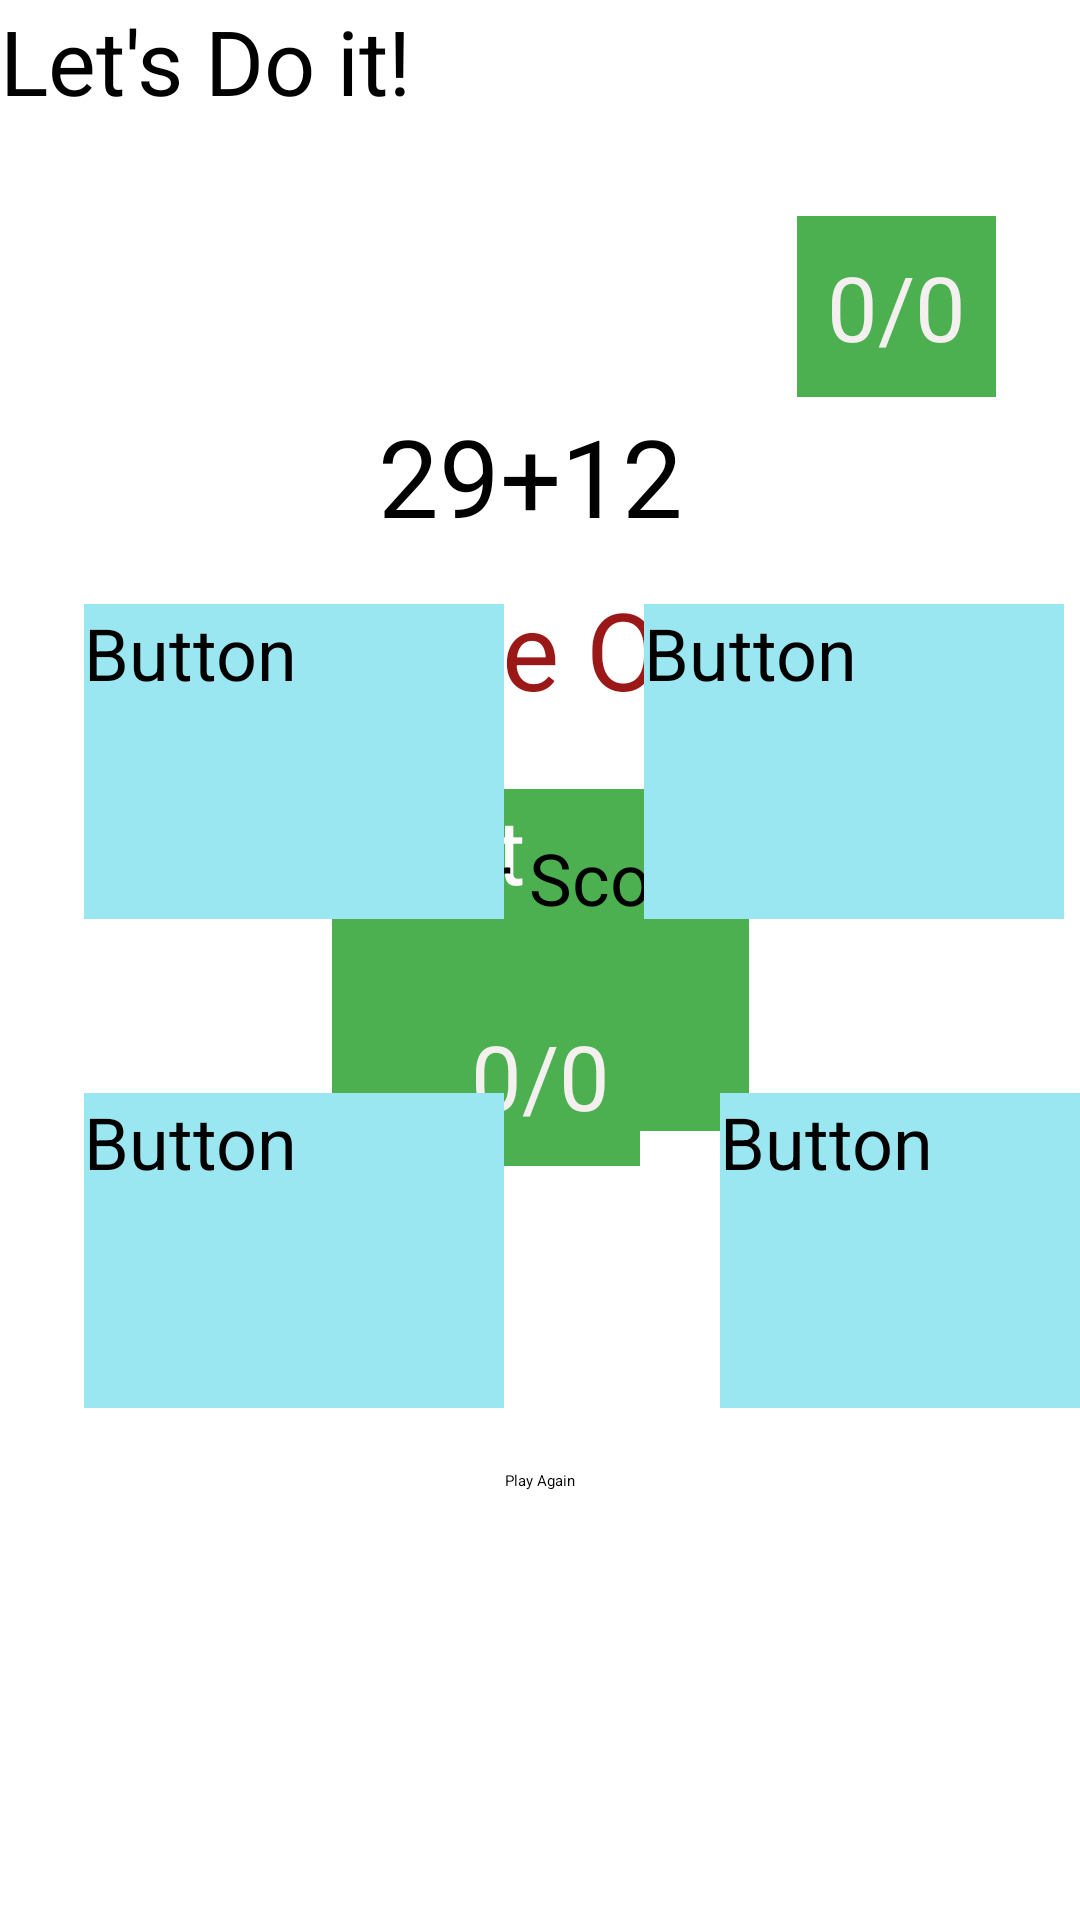

Write the Android layout XML for this screen, with the resource values it uses.
<!-- AndroidManifest.xml: application theme Theme.StudyApplication -->
<!-- res/layout/activity_main_quiz.xml -->
<?xml version="1.0" encoding="utf-8"?>
<androidx.constraintlayout.widget.ConstraintLayout xmlns:android="http://schemas.android.com/apk/res/android"
    xmlns:app="http://schemas.android.com/apk/res-auto"
    xmlns:tools="http://schemas.android.com/tools"
    android:layout_width="match_parent"
    android:layout_height="match_parent"
    tools:context=".MainActivity">

    <Button
        android:id="@+id/btnStart"
        android:layout_width="139dp"
        android:layout_height="114dp"
        android:background="#4CAF50"
        android:onClick="start"
        android:text="Start"
        android:textColor="#FFFEFE"
        android:textSize="30sp"
        app:layout_constraintBottom_toBottomOf="parent"
        app:layout_constraintEnd_toEndOf="parent"
        app:layout_constraintHorizontal_bias="0.5"
        app:layout_constraintStart_toStartOf="parent"
        app:layout_constraintTop_toTopOf="parent" />

    <androidx.constraintlayout.widget.ConstraintLayout
        android:id="@+id/lastUi"
        android:layout_width="match_parent"
        android:layout_height="match_parent"
        app:layout_constraintBottom_toBottomOf="parent"
        app:layout_constraintEnd_toEndOf="parent"
        app:layout_constraintStart_toStartOf="parent"
        app:layout_constraintTop_toTopOf="parent">

        <TextView
            android:id="@+id/FinalscoreTextView"
            android:layout_width="wrap_content"
            android:layout_height="wrap_content"
            android:layout_marginTop="46dp"
            android:layout_marginBottom="278dp"
            android:background="#4CAF50"
            android:padding="10dp"
            android:text="0/0"
            android:textColor="#F4F0F0"
            android:textSize="30sp"
            app:layout_constraintBottom_toBottomOf="parent"
            app:layout_constraintEnd_toEndOf="parent"
            app:layout_constraintHorizontal_bias="0.5"
            app:layout_constraintStart_toStartOf="parent"
            app:layout_constraintTop_toBottomOf="@+id/textView4" />

        <TextView
            android:id="@+id/textView3"
            android:layout_width="wrap_content"
            android:layout_height="wrap_content"
            android:layout_marginTop="192dp"
            android:text="- Game Over -"
            android:textColor="#9A1818"
            android:textSize="36sp"
            app:layout_constraintEnd_toEndOf="parent"
            app:layout_constraintHorizontal_bias="0.5"
            app:layout_constraintStart_toStartOf="parent"
            app:layout_constraintTop_toTopOf="parent" />

        <TextView
            android:id="@+id/textView4"
            android:layout_width="wrap_content"
            android:layout_height="wrap_content"
            android:layout_marginTop="36dp"
            android:text="Your Score"
            android:textSize="24sp"
            app:layout_constraintEnd_toEndOf="parent"
            app:layout_constraintHorizontal_bias="0.498"
            app:layout_constraintStart_toStartOf="parent"
            app:layout_constraintTop_toBottomOf="@+id/textView3" />

        <Button
            android:id="@+id/buttonPlayAgain"
            android:layout_width="wrap_content"
            android:layout_height="wrap_content"
            android:layout_marginTop="88dp"
            android:layout_marginBottom="143dp"
            android:onClick="playAgain"
            android:text="Play Again"
            app:layout_constraintBottom_toBottomOf="parent"
            app:layout_constraintEnd_toEndOf="parent"
            app:layout_constraintHorizontal_bias="0.5"
            app:layout_constraintStart_toStartOf="parent"
            app:layout_constraintTop_toBottomOf="@+id/scoreTextView"
            tools:ignore="UnknownId" />

        <TextView
            android:id="@+id/AlertTextView"
            android:layout_width="wrap_content"
            android:layout_height="wrap_content"
            android:text="Let's Do it!"
            android:textSize="30sp"
            tools:layout_editor_absoluteX="136dp"
            tools:layout_editor_absoluteY="621dp" />
    </androidx.constraintlayout.widget.ConstraintLayout>

    <androidx.constraintlayout.widget.ConstraintLayout
        android:id="@+id/quizUi"
        android:layout_width="match_parent"
        android:layout_height="match_parent"
        app:layout_constraintBottom_toBottomOf="parent"
        app:layout_constraintEnd_toEndOf="parent"
        app:layout_constraintHorizontal_bias="0.0"
        app:layout_constraintStart_toStartOf="parent"
        app:layout_constraintTop_toTopOf="parent"
        app:layout_constraintVertical_bias="0.0">

        <Button
            android:id="@+id/button0"
            android:layout_width="140dp"
            android:layout_height="105dp"
            android:layout_marginStart="28dp"
            android:layout_marginLeft="28dp"
            android:layout_marginTop="46dp"
            android:layout_marginBottom="29dp"
            android:background="#9BE7F1"
            android:onClick="optionSelect"
            android:tag="0"
            android:text="Button"
            android:textSize="24sp"
            app:layout_constraintBottom_toTopOf="@+id/button2"
            app:layout_constraintStart_toStartOf="parent"
            app:layout_constraintTop_toBottomOf="@+id/QuestionTextView" />

        <Button
            android:id="@+id/button1"
            android:layout_width="140dp"
            android:layout_height="105dp"
            android:layout_marginStart="240dp"
            android:layout_marginLeft="240dp"
            android:layout_marginTop="46dp"
            android:layout_marginEnd="31dp"
            android:layout_marginRight="31dp"
            android:layout_marginBottom="29dp"
            android:background="#9BE7F1"
            android:onClick="optionSelect"

            android:tag="1"
            android:text="Button"
            android:textSize="24sp"
            app:layout_constraintBottom_toTopOf="@+id/button3"
            app:layout_constraintEnd_toEndOf="parent"
            app:layout_constraintStart_toStartOf="parent"
            app:layout_constraintTop_toBottomOf="@+id/QuestionTextView" />

        <Button
            android:id="@+id/button2"
            android:layout_width="140dp"
            android:layout_height="105dp"
            android:layout_marginStart="28dp"
            android:layout_marginLeft="28dp"
            android:layout_marginTop="29dp"
            android:layout_marginEnd="72dp"
            android:layout_marginRight="72dp"
            android:layout_marginBottom="218dp"
            android:background="#9BE7F1"
            android:onClick="optionSelect"
            android:tag="2"
            android:text="Button"
            android:textSize="24sp"
            app:layout_constraintBottom_toBottomOf="parent"
            app:layout_constraintEnd_toStartOf="@+id/button3"
            app:layout_constraintHorizontal_bias="0.0"
            app:layout_constraintStart_toStartOf="parent"
            app:layout_constraintTop_toBottomOf="@+id/button0" />

        <Button
            android:id="@+id/button3"
            android:layout_width="140dp"
            android:layout_height="105dp"
            android:layout_marginStart="240dp"
            android:layout_marginLeft="240dp"
            android:layout_marginTop="29dp"
            android:layout_marginEnd="31dp"
            android:layout_marginRight="31dp"
            android:layout_marginBottom="218dp"
            android:background="#9BE7F1"
            android:onClick="optionSelect"

            android:tag="3"
            android:text="Button"
            android:textSize="24sp"
            app:layout_constraintBottom_toBottomOf="parent"
            app:layout_constraintEnd_toEndOf="parent"
            app:layout_constraintHorizontal_bias="0.0"
            app:layout_constraintStart_toStartOf="parent"
            app:layout_constraintTop_toBottomOf="@+id/button1" />

        <TextView
            android:id="@+id/ScoreTextView"
            android:layout_width="wrap_content"
            android:layout_height="wrap_content"
            android:layout_marginTop="72dp"
            android:layout_marginEnd="28dp"
            android:layout_marginRight="28dp"
            android:background="#4CAF50"
            android:padding="10dp"
            android:text="0/0"
            android:textColor="#F4F0F0"
            android:textSize="30sp"
            app:layout_constraintEnd_toEndOf="parent"
            app:layout_constraintTop_toTopOf="parent" />

        <TextView
            android:id="@+id/QuestionTextView"
            android:layout_width="wrap_content"
            android:layout_height="wrap_content"
            android:padding="20dp"
            android:text="29+12"
            android:textSize="36sp"
            app:layout_constraintBottom_toBottomOf="parent"
            app:layout_constraintEnd_toEndOf="parent"
            app:layout_constraintHorizontal_bias="0.486"
            app:layout_constraintStart_toStartOf="parent"
            app:layout_constraintTop_toTopOf="parent"
            app:layout_constraintVertical_bias="0.207" />

    </androidx.constraintlayout.widget.ConstraintLayout>

</androidx.constraintlayout.widget.ConstraintLayout>
<!-- resources referenced by this layout -->
<resources>
  <style name="Theme.StudyApplication" parent="Base.Theme.StudyApplication">
          
          <item name="android:navigationBarColor">@android:color/transparent</item>
          <item name="android:statusBarColor">@android:color/transparent</item>
          <item name="android:windowLightStatusBar">?attr/isLightTheme</item>
      </style>
</resources>
